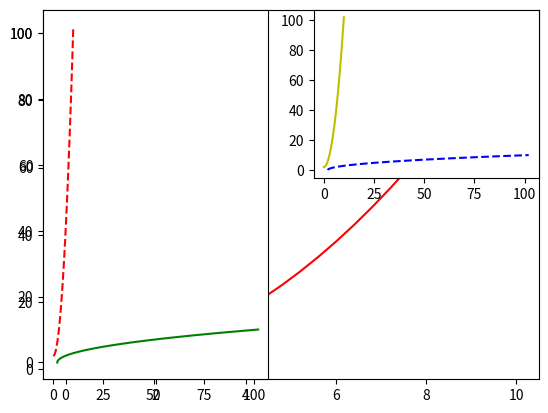
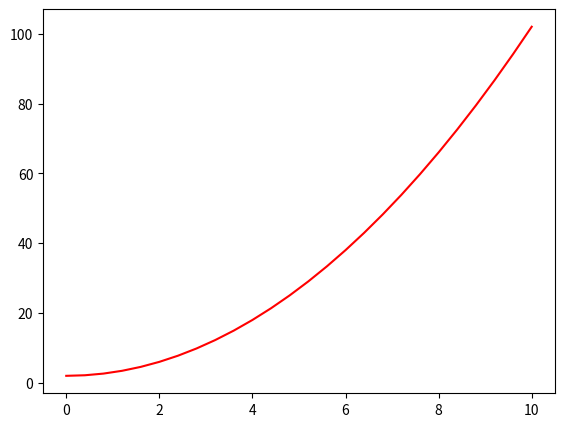
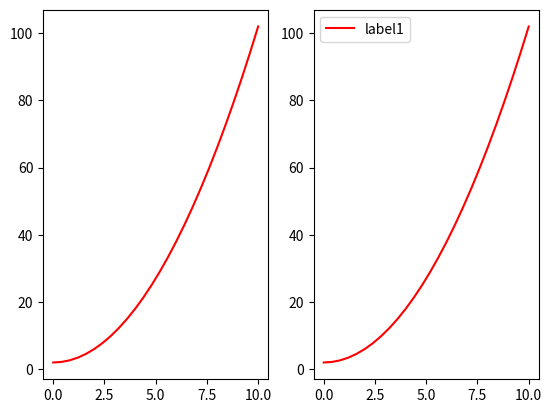
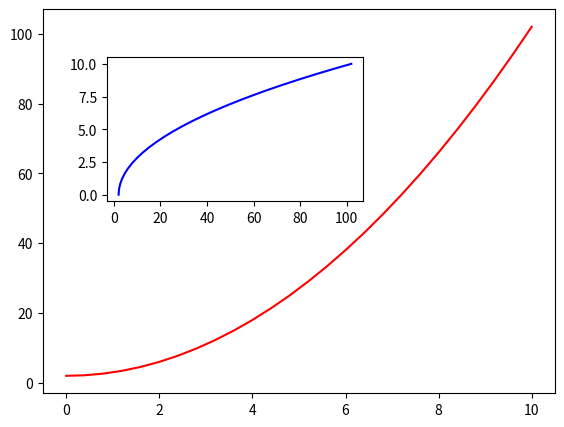
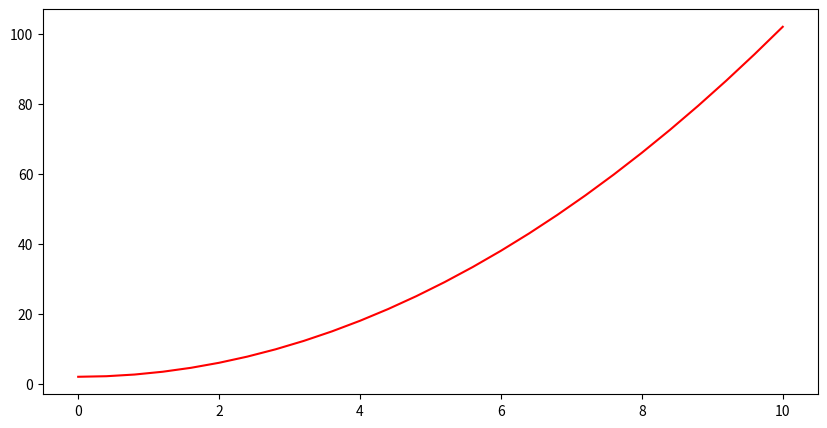
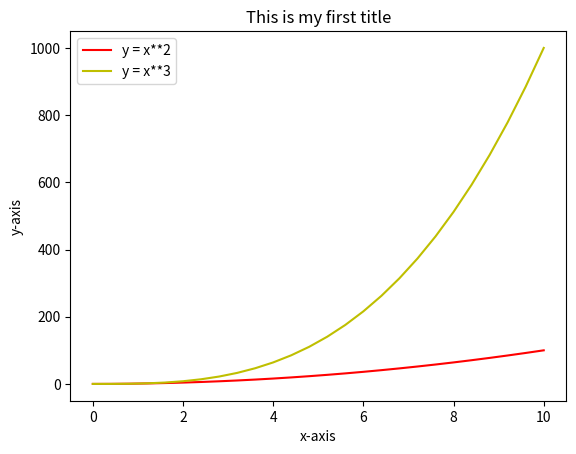
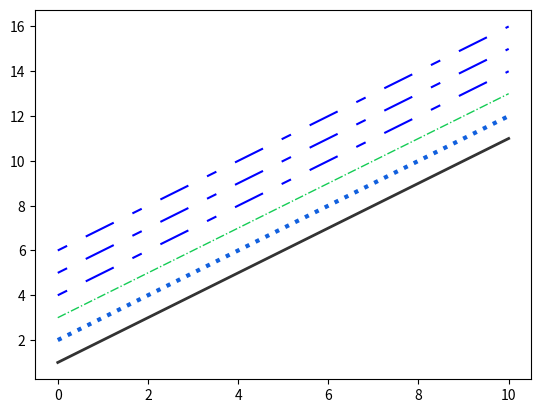
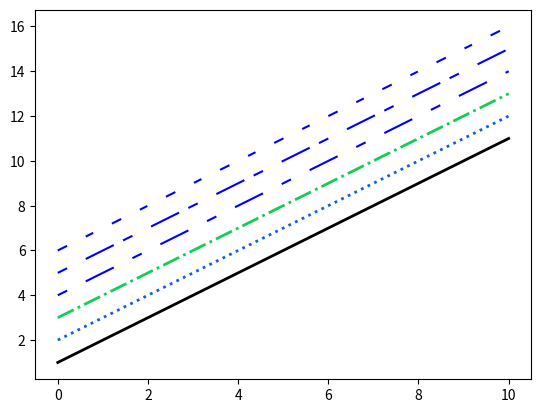
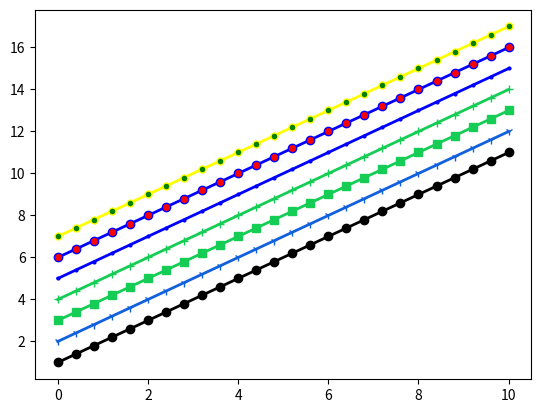
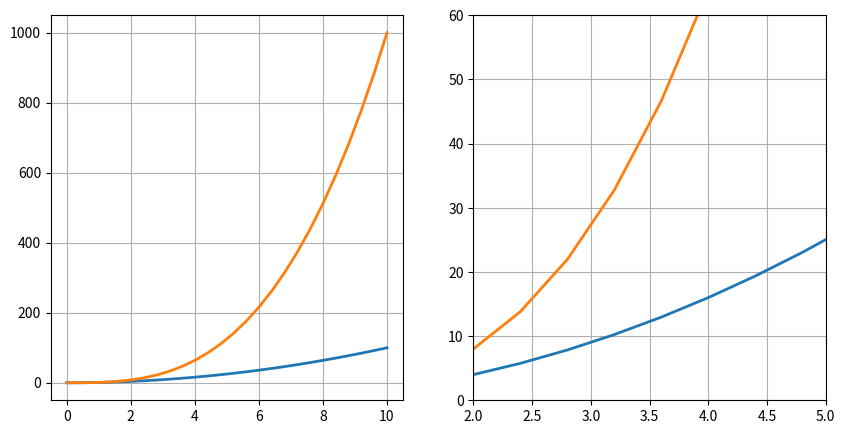
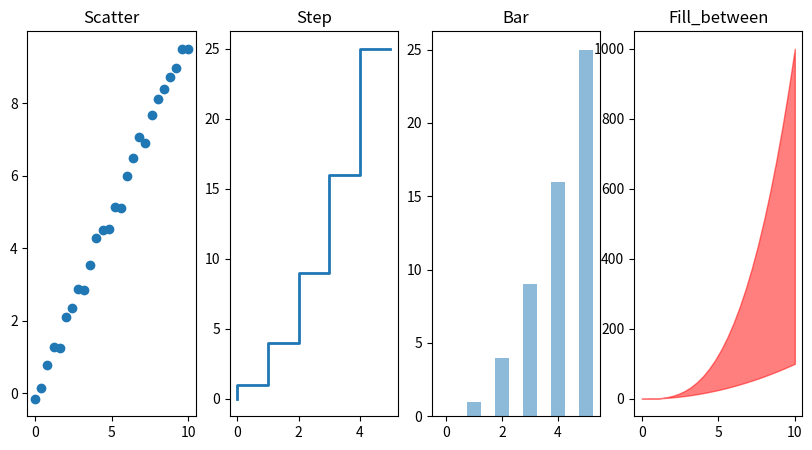
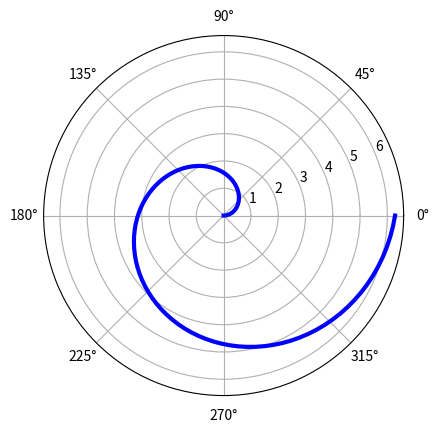
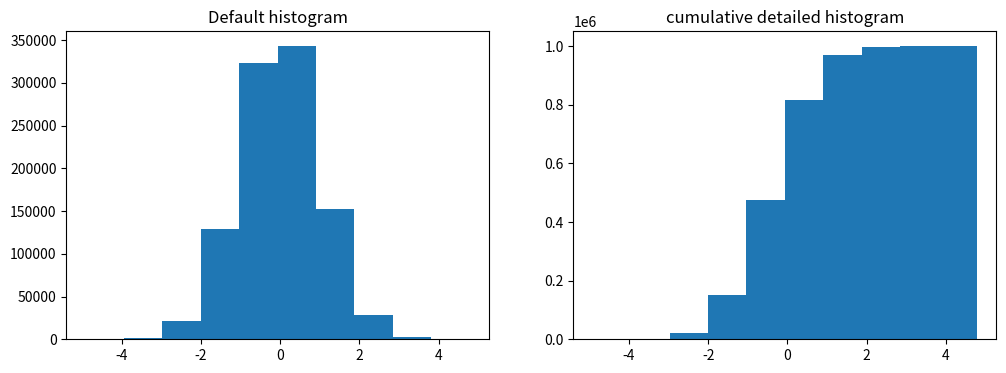
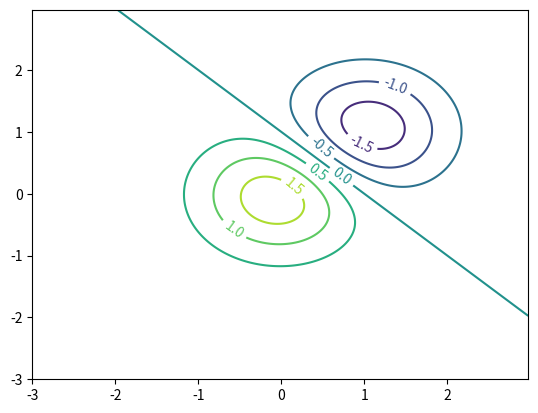

These charts were generated, in order, by the following Python code: (Note: this script raises an exception after producing the figures.)
#!/usr/bin/env python
# coding: utf-8

# In[3]:


from matplotlib import pylab
import numpy as np
x = np.linspace(0,10,26)
y = x*x+2
pylab.plot(x,y,'r')


# In[22]:


# subgraphs
pylab.subplot(1,2,1)#(rows, columns, indexes)
pylab.plot(x,y,'r--')
pylab.subplot(1,2,1)
pylab.plot(y,x,'g')
pylab.subplot(2,2,2)
pylab.plot(y,x,'b--')
pylab.subplot(2,2,2)
pylab.plot(x,y,'y')


# # operator description
# fig.add_axes()=Initialize subplot a = fig_add_subplot(222)
# fig.b = plt.subplots(rows = 3, nodes = 2) = adds subplot
# ax = plt.subplots(2.2) = creates subplot

# In[23]:


from matplotlib import pyplot as plt


# In[32]:


fig = plt.figure()
axis = fig.add_axes([0.5, 0.1, 0.8, 0.8]) #control the (left,right,width,height)of the canvas (from 0 to 1)
axis.plot(x,y,'r')


# In[34]:


# gain we can draw subgraph
fig, axes = plt.subplots(nrows = 1, ncols = 2) # subgraph is of 1 row and 2 columns
for ax in axes:
    ax.plot(x,y,'r')


# In[37]:


# we can also draw a picture or graph inside another graph
fig = plt.figure()
axis1 = fig.add_axes([0.1, 0.1, 0.8, 0.8])
axis2 = fig.add_axes([0.2, 0.5, 0.4, 0.3])
axis1.plot(x,y,'r')
axis2.plot(y,x,'b')


# In[108]:


fig = plt.figure(figsize =(10,5), dpi = 80) #fisize resize the size of canvas..like here..10*5
fig.add_subplot()
plt.plot(x,y,'r')


# In[50]:


ax.legend(["label1", "label2"])
fig ,axes = plt.subplots()
axes.set_title("This is my first title")
axes.set_xlabel("x-axis")
axes.set_ylabel("y-axis")
axes.plot(x,x**2,'r')
axes.plot(x,x**3,'y')
axes.legend(["y = x**2", "y = x**3"], loc = 2)


# In[73]:


# also you can set other properties such as line color, traparency, and more
fig,axes = plt.subplots(dpi=150)
axes.plot(x,x+1,color = 'black', alpha = .8,linewidth = 2,linestyle = "-")
axes.plot(x,x+2,color = '#1160de', lw = 3, linestyle = ":")
axes.plot(x,x+3,color = '#15cc55', alpha = 1, lw = 1, linestyle = "-.")

line, = axes.plot(x, x+4, color="blue",lw = 1.50)
line.set_dashes([5,10,15,10])
line, = axes.plot(x, x+5, color="blue",lw = 1.50)
line.set_dashes([5,10,15,10])
line, = axes.plot(x, x+6, color="blue",lw = 1.50)
line.set_dashes([5,10,15,10])


# In[76]:


fig,axes = plt.subplots(dpi=150)
axes.plot(x,x+1,color = 'black', lw = 2,linestyle = "-")
axes.plot(x,x+2,color = '#1160de', lw = 2, linestyle = ":")
axes.plot(x,x+3,color = '#15cc55', lw = 2, linestyle = "-.")

line, = axes.plot(x, x+4, color="blue",lw = 1.50)
line.set_dashes([5,10,15,10])
line, = axes.plot(x, x+5, color="blue",lw = 1.50)
line.set_dashes([5,10,15,5])
line, = axes.plot(x, x+6, color="blue",lw = 1.50)
line.set_dashes([5,10,4,10])


# In[94]:


fig,axes = plt.subplots(dpi=100)
axes.plot(x,x+1,color = 'black', lw = 2, marker ="o")
axes.plot(x,x+2,color = '#1160de', lw = 2, marker = "1")
axes.plot(x,x+3,color = '#15cc55', lw = 2, marker = "s")
axes.plot(x,x+4,color = '#15cc55', lw = 2, marker = "+")
axes.plot(x,x+5,color = 'blue', lw = 2, marker = "o", markersize = 2)
axes.plot(x,x+6,color = 'blue', lw = 2, marker = "o", markerfacecolor = 'red')
axes.plot(x,x+7,color = 'yellow', lw = 2, marker = "o", markersize = 5, markerfacecolor = 'green')


# In[104]:


# set the canvas grid and axis range
fig,ax = plt.subplots(1, 2, figsize = (10,5))

ax[0].plot(x, x**2, x, x**3, lw=2)
ax[0].grid(True)

ax[1].plot(x, x**2, x, x**3, lw=2)
ax[1].set_ylim([0,60])
ax[1].set_xlim([2,5])
ax[1].grid(True)


# # Other 2D graphics

# In[113]:


n = np.array([0,1,2,3,4,5])
fig,ax = plt.subplots(1, 4, figsize = (10,5))
ax[0].set_title("Scatter")
# Scatter plots are used to observe relationship between variables and uses dots to represent the relationship between them. 
# matplotlib.pyplot.scatter(x_axis_data, y_axis_data, s=None, c=None, marker=None, cmap=None, vmin=None, vmax=None, alpha=None, linewidths=None, edgecolors=None) 
ax[0].scatter(x, x+0.25*np.random.randn(len(x))) 

ax[1].set_title("Step")
ax[1].step(n,n**2,lw=2)

ax[2].set_title("Bar")
ax[2].bar(n,n**2,align="center",width=0.5,alpha=0.5)

ax[3].set_title("Fill_between")
ax[3].fill_between(x, x**2,x**3, color="red",alpha=0.5)


# In[120]:


# Drawa radar chart
fig = plt.figure(figsize = (6,6))
ax = fig.add_axes([0.0, 0.0, 0.6, 0.6], polar = True)


# In[124]:


fig = plt.figure(figsize = (6,6))
ax = fig.add_axes([0.0, 0.0, 0.6, 0.6], polar = True)

t = np.linspace(0, 2*np.pi, 100)
ax.plot(t,t,color="blue",lw =3)


# In[126]:


# Draw a histogram
n = np.random.randn(1000000)
fig,axes = plt.subplots(1,2,figsize = (12,4))
axes[0].set_title("Default histogram")
axes[0].hist(n)

axes[1].set_title("cumulative detailed histogram")
axes[1].hist(n, cumulative= True, bins = 10)


# In[127]:


# Draw Contour Image

import matplotlib
import numpy as np
import matplotlib.cm as cm
import matplotlib.pyplot as plt

delta = 0.025
x = np.arange(-3.0, 3.0, delta)
y = np.arange(-3.0, 3.0, delta)
x,y = np.meshgrid(x,y)
z1 = np.exp(-x**2 - y**2)
z2 = np.exp(-(x-1)**2 - (y-1)**2)
z = (z1-z2)*2


# In[128]:


fig,ax = plt.subplots()
cs = ax.contour(x,y,z)
ax.clabel(cs, inline = 1, fontsize = 10)


# In[130]:


# Draw 3D surface image
from mpl_toolkits.mplot3d.axes3d import Axes3D
fig = plt.figure(figsize = (14,6))

# specify the 3D graphics to draw with projection = '3d'
ax = fig.add_subplot(1,2,1,projection = "3d")
ax.plot_surface(x,y,z,rstride=4, cstride=4, linewidth =0)


# In[131]:


# Heat map....color map


# # Practice example
# # Writ a python programming to create a pie chart of the popularity of programming languages
# 

# In[137]:


import matplotlib.pyplot as plt
# data of plot
languages = ['python', 'java', 'c++', 'javascript', 'php', 'c#']
popularity = [22.2, 17.6, 8.8, 8, 7.7, 6.7]
colors = ["#1234de" , "#ff7f0e", "#2ca02c", "#d62728", "#9467bd", "#8c564b"]


# In[138]:


#explode 1st slice
explode = (0.1, 0, 0, 0, 0, 0)
plt.pie(popularity, explode = explode, labels = languages, colors = colors,
autopct = '%1.1f%%',shadow =True, startangle = 140)

